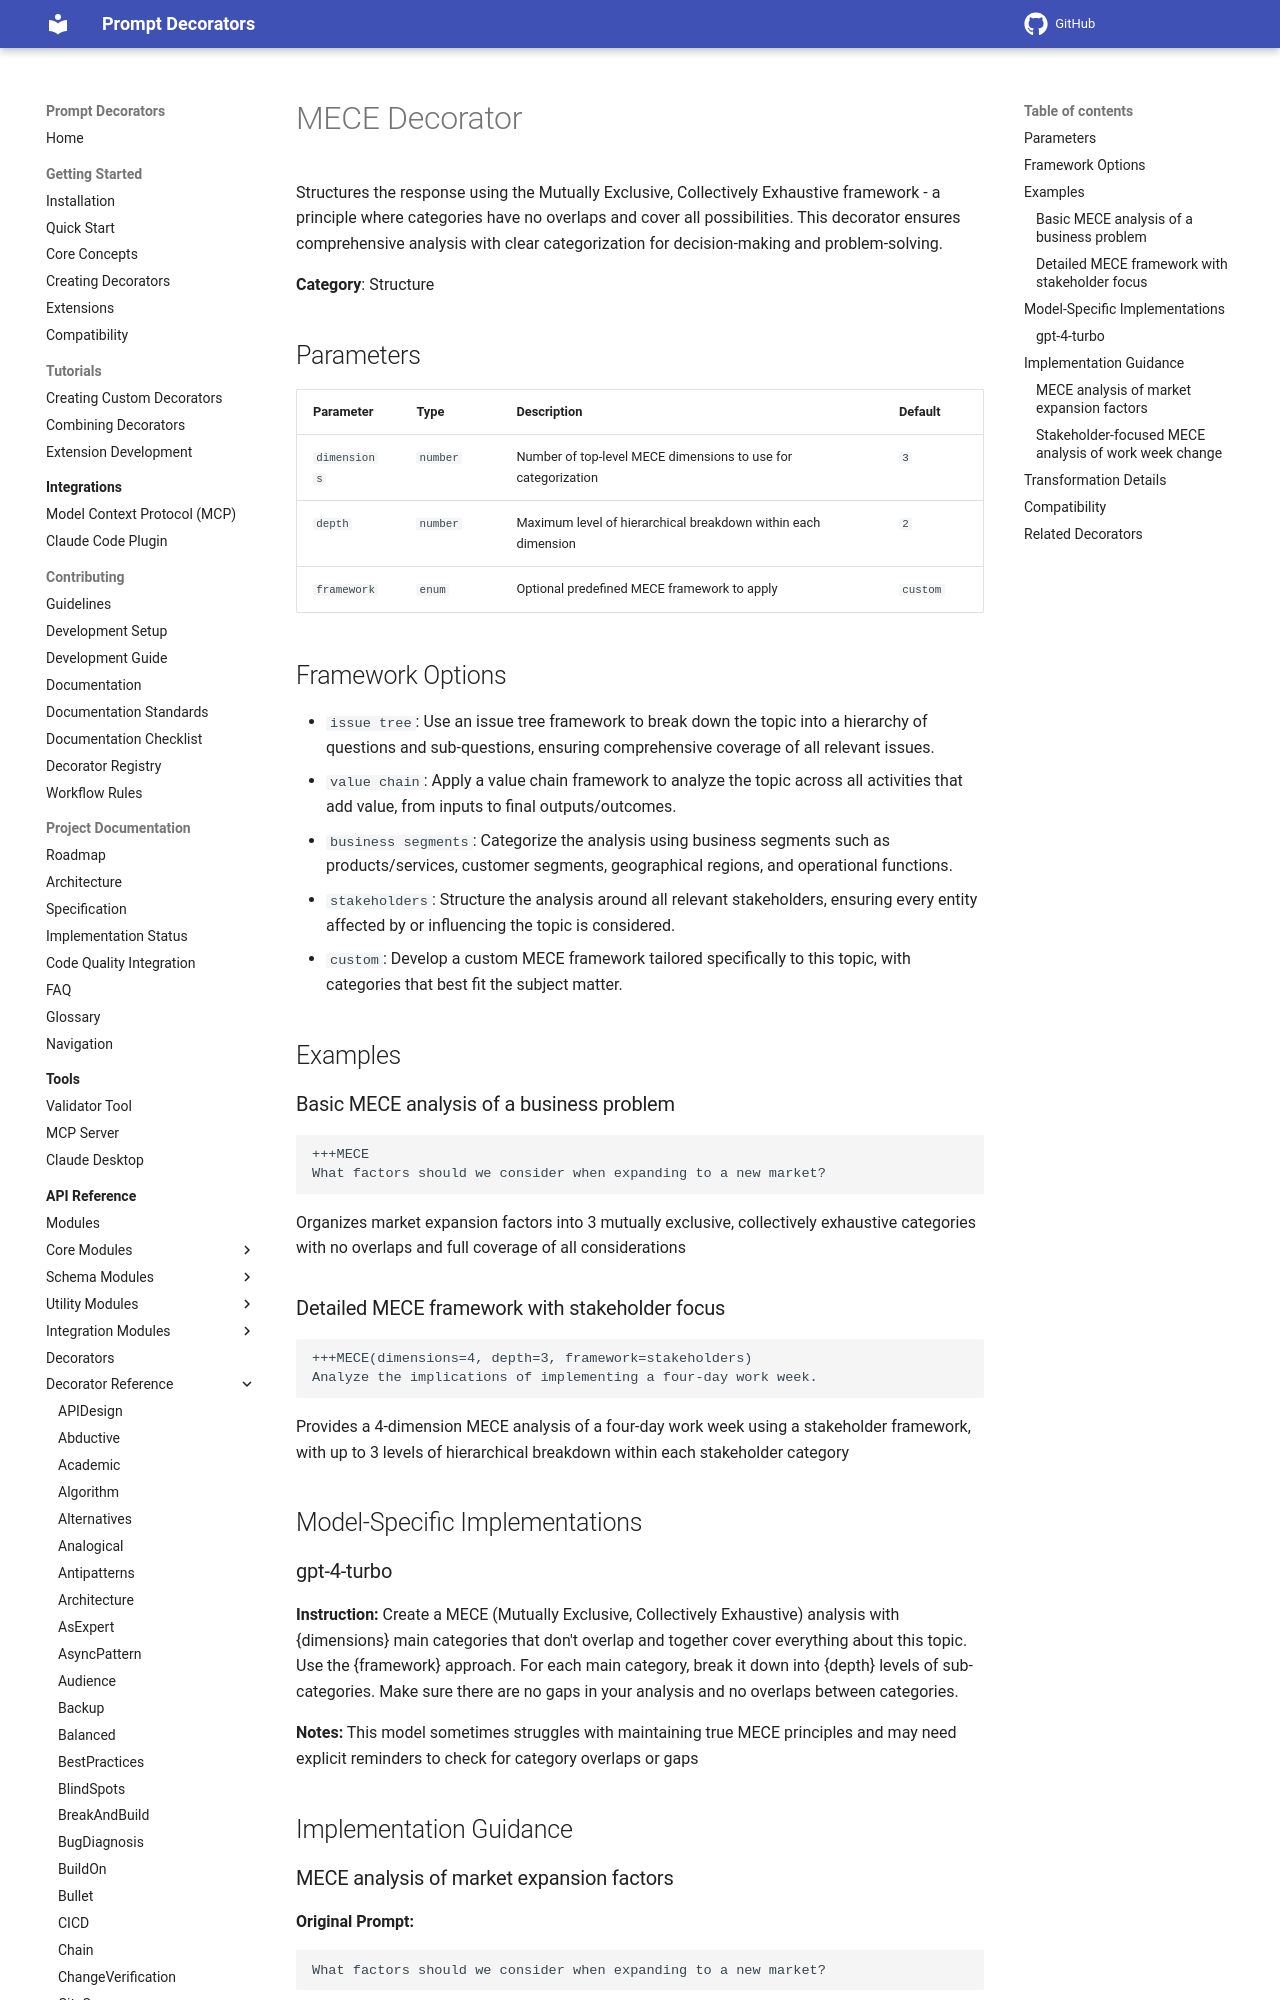

repository: synaptiai/prompt-decorators · page: api/decorators/MECE/index.html · generator: mkdocs

# MECE Decorator

Structures the response using the Mutually Exclusive, Collectively Exhaustive framework - a principle where categories have no overlaps and cover all possibilities. This decorator ensures comprehensive analysis with clear categorization for decision-making and problem-solving.

**Category**: Structure

## Parameters

| Parameter | Type | Description | Default |
|-----------|------|-------------|--------|
| `dimensions` | `number` | Number of top-level MECE dimensions to use for categorization | `3` |
| `depth` | `number` | Maximum level of hierarchical breakdown within each dimension | `2` |
| `framework` | `enum` | Optional predefined MECE framework to apply | `custom` |

## Framework Options

- `issue tree`: Use an issue tree framework to break down the topic into a hierarchy of questions and sub-questions, ensuring comprehensive coverage of all relevant issues.
- `value chain`: Apply a value chain framework to analyze the topic across all activities that add value, from inputs to final outputs/outcomes.
- `business segments`: Categorize the analysis using business segments such as products/services, customer segments, geographical regions, and operational functions.
- `stakeholders`: Structure the analysis around all relevant stakeholders, ensuring every entity affected by or influencing the topic is considered.
- `custom`: Develop a custom MECE framework tailored specifically to this topic, with categories that best fit the subject matter.

## Examples

### Basic MECE analysis of a business problem

```
+++MECE
What factors should we consider when expanding to a new market?
```

Organizes market expansion factors into 3 mutually exclusive, collectively exhaustive categories with no overlaps and full coverage of all considerations

### Detailed MECE framework with stakeholder focus

```
+++MECE(dimensions=4, depth=3, framework=stakeholders)
Analyze the implications of implementing a four-day work week.
```

Provides a 4-dimension MECE analysis of a four-day work week using a stakeholder framework, with up to 3 levels of hierarchical breakdown within each stakeholder category

## Model-Specific Implementations
